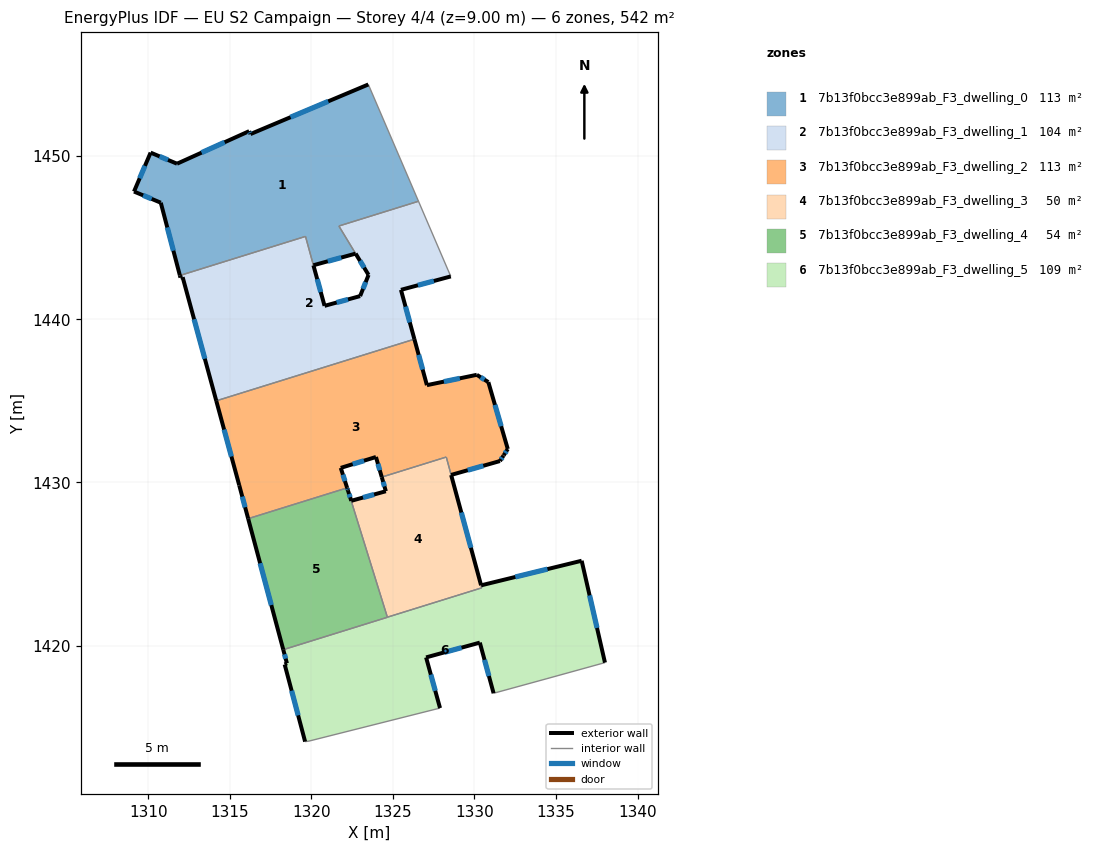
=== STOREY PLAN SPEC (per zone: floor XY polygon, exterior-wall plan segments, windows/doors) ===
zone 1: 7b13f0bcc3e899ab_F3_dwelling_0  (112.9 m²)
  floor: (1323.49, 1454.40) (1326.57, 1447.24) (1321.69, 1445.72) (1322.71, 1444.03) (1320.13, 1443.31) (1319.64, 1445.08) (1311.94, 1442.69) (1310.77, 1447.15) (1309.13, 1447.83) (1310.15, 1450.22) (1311.77, 1449.54) (1316.19, 1451.53) (1316.27, 1451.36)
  exterior wall: (1310.77, 1447.15) – (1311.94, 1442.69)  [4.6 m]
    window: (1311.17, 1445.63) – (1311.55, 1444.21)  [1.4 m²]
  exterior wall: (1309.13, 1447.83) – (1310.77, 1447.15)  [1.8 m]
    window: (1309.69, 1447.60) – (1310.21, 1447.38)  [0.5 m²]
  exterior wall: (1310.15, 1450.22) – (1309.13, 1447.83)  [2.6 m]
    window: (1309.80, 1449.41) – (1309.48, 1448.64)  [0.8 m²]
  exterior wall: (1311.77, 1449.54) – (1310.15, 1450.22)  [1.8 m]
    window: (1311.22, 1449.77) – (1310.70, 1449.99)  [0.5 m²]
  exterior wall: (1316.19, 1451.53) – (1311.77, 1449.54)  [4.9 m]
    window: (1314.69, 1450.85) – (1313.27, 1450.22)  [1.5 m²]
  exterior wall: (1316.27, 1451.36) – (1316.19, 1451.53)  [0.2 m]
    window: (1316.24, 1451.42) – (1316.22, 1451.47)  [0.1 m²]
  exterior wall: (1323.49, 1454.40) – (1316.27, 1451.36)  [7.8 m]
    window: (1321.04, 1453.36) – (1318.73, 1452.39)  [2.4 m²]
  exterior wall: (1320.13, 1443.31) – (1322.71, 1444.03)  [2.7 m]
    window: (1321.01, 1443.56) – (1321.83, 1443.79)  [0.8 m²]
  interior walls: 5
zone 2: 7b13f0bcc3e899ab_F3_dwelling_1  (103.8 m²)
  floor: (1326.57, 1447.24) (1328.38, 1443.02) (1328.55, 1442.63) (1325.49, 1441.81) (1326.32, 1438.78) (1314.17, 1435.00) (1312.11, 1442.58) (1311.98, 1442.55) (1311.94, 1442.69) (1319.64, 1445.08) (1320.13, 1443.31) (1320.81, 1440.83) (1322.99, 1441.42) (1323.51, 1442.72) (1321.69, 1445.72)
  exterior wall: (1311.94, 1442.69) – (1311.98, 1442.55)  [0.1 m]
  exterior wall: (1320.81, 1440.83) – (1320.13, 1443.31)  [2.6 m]
    window: (1320.58, 1441.67) – (1320.36, 1442.46)  [0.8 m²]
  exterior wall: (1322.99, 1441.42) – (1320.81, 1440.83)  [2.3 m]
    window: (1322.25, 1441.22) – (1321.55, 1441.03)  [0.7 m²]
  exterior wall: (1323.51, 1442.72) – (1322.99, 1441.42)  [1.4 m]
    window: (1323.33, 1442.28) – (1323.17, 1441.87)  [0.4 m²]
  exterior wall: (1325.49, 1441.81) – (1328.55, 1442.63)  [3.2 m]
    window: (1326.53, 1442.09) – (1327.51, 1442.35)  [1.0 m²]
  exterior wall: (1326.32, 1438.78) – (1325.49, 1441.81)  [3.1 m]
    window: (1326.04, 1439.81) – (1325.77, 1440.78)  [1.0 m²]
  exterior wall: (1312.11, 1442.58) – (1314.17, 1435.00)  [7.9 m]
    window: (1312.81, 1440.01) – (1313.47, 1437.58)  [2.4 m²]
  exterior wall: (1311.98, 1442.55) – (1312.11, 1442.58)  [0.1 m]
  exterior wall: (1322.72, 1444.03) – (1323.51, 1442.72)  [1.5 m]
    window: (1322.98, 1443.58) – (1323.24, 1443.17)  [0.5 m²]
  interior walls: 7
zone 3: 7b13f0bcc3e899ab_F3_dwelling_2  (112.6 m²)
  floor: (1330.85, 1436.15) (1332.04, 1432.05) (1331.79, 1431.67) (1331.78, 1431.64) (1331.56, 1431.31) (1328.57, 1430.46) (1328.27, 1431.56) (1324.32, 1430.33) (1323.96, 1431.56) (1321.80, 1430.89) (1322.19, 1429.67) (1316.13, 1427.78) (1315.58, 1429.83) (1314.17, 1435.00) (1326.32, 1438.78) (1327.08, 1435.96) (1330.14, 1436.60)
  exterior wall: (1323.96, 1431.56) – (1324.32, 1430.33)  [1.3 m]
    window: (1324.08, 1431.14) – (1324.20, 1430.75)  [0.4 m²]
  exterior wall: (1321.80, 1430.89) – (1323.96, 1431.56)  [2.3 m]
    window: (1322.54, 1431.12) – (1323.23, 1431.33)  [0.7 m²]
  exterior wall: (1322.19, 1429.67) – (1321.80, 1430.89)  [1.3 m]
    window: (1322.06, 1430.09) – (1321.94, 1430.48)  [0.4 m²]
  exterior wall: (1315.58, 1429.83) – (1316.13, 1427.78)  [2.1 m]
    window: (1315.77, 1429.13) – (1315.94, 1428.48)  [0.6 m²]
  exterior wall: (1314.17, 1435.00) – (1315.58, 1429.83)  [5.4 m]
    window: (1314.65, 1433.24) – (1315.10, 1431.59)  [1.6 m²]
  exterior wall: (1327.08, 1435.96) – (1326.32, 1438.78)  [2.9 m]
    window: (1326.82, 1436.92) – (1326.58, 1437.82)  [0.9 m²]
  exterior wall: (1330.14, 1436.60) – (1327.08, 1435.96)  [3.1 m]
    window: (1329.10, 1436.38) – (1328.13, 1436.18)  [1.0 m²]
  exterior wall: (1330.85, 1436.15) – (1330.14, 1436.60)  [0.8 m]
    window: (1330.61, 1436.30) – (1330.38, 1436.45)  [0.3 m²]
  exterior wall: (1332.04, 1432.05) – (1330.85, 1436.15)  [4.3 m]
    window: (1331.64, 1433.45) – (1331.26, 1434.76)  [1.3 m²]
  exterior wall: (1331.79, 1431.67) – (1332.04, 1432.05)  [0.5 m]
    window: (1331.88, 1431.80) – (1331.96, 1431.92)  [0.1 m²]
  exterior wall: (1331.78, 1431.64) – (1331.79, 1431.67)  [0.0 m]
  exterior wall: (1331.56, 1431.31) – (1331.78, 1431.64)  [0.4 m]
    window: (1331.64, 1431.43) – (1331.71, 1431.53)  [0.1 m²]
  exterior wall: (1328.57, 1430.46) – (1331.56, 1431.31)  [3.1 m]
    window: (1329.59, 1430.75) – (1330.54, 1431.02)  [1.0 m²]
  interior walls: 4
zone 4: 7b13f0bcc3e899ab_F3_dwelling_3  (49.6 m²)
  floor: (1328.27, 1431.56) (1330.41, 1423.70) (1330.44, 1423.54) (1324.66, 1421.74) (1322.25, 1429.51) (1322.45, 1428.88) (1324.57, 1429.46) (1324.32, 1430.33)
  exterior wall: (1322.45, 1428.88) – (1322.25, 1429.51)  [0.7 m]
    window: (1322.38, 1429.09) – (1322.32, 1429.29)  [0.2 m²]
  exterior wall: (1324.57, 1429.46) – (1322.45, 1428.88)  [2.2 m]
    window: (1323.85, 1429.26) – (1323.17, 1429.08)  [0.7 m²]
  exterior wall: (1324.32, 1430.33) – (1324.57, 1429.46)  [0.9 m]
    window: (1324.40, 1430.03) – (1324.48, 1429.76)  [0.3 m²]
  exterior wall: (1330.41, 1423.70) – (1328.57, 1430.46)  [7.0 m]
    window: (1329.78, 1426.00) – (1329.19, 1428.16)  [2.1 m²]
  interior walls: 5
zone 5: 7b13f0bcc3e899ab_F3_dwelling_4  (54.2 m²)
  floor: (1322.25, 1429.51) (1324.66, 1421.74) (1318.28, 1419.75) (1316.13, 1427.78) (1322.19, 1429.67)
  exterior wall: (1322.25, 1429.51) – (1322.19, 1429.67)  [0.2 m]
    window: (1322.23, 1429.56) – (1322.21, 1429.61)  [0.1 m²]
  exterior wall: (1316.13, 1427.78) – (1318.28, 1419.75)  [8.3 m]
    window: (1316.86, 1425.05) – (1317.55, 1422.48)  [2.5 m²]
  interior walls: 3
zone 6: 7b13f0bcc3e899ab_F3_dwelling_5  (108.6 m²)
  floor: (1336.57, 1425.20) (1338.00, 1418.96) (1334.45, 1417.98) (1331.17, 1417.08) (1330.33, 1420.18) (1327.04, 1419.28) (1327.89, 1416.17) (1319.85, 1414.15) (1319.62, 1414.12) (1318.37, 1418.84) (1318.50, 1418.92) (1318.28, 1419.75) (1330.44, 1423.54) (1330.41, 1423.70)
  exterior wall: (1327.89, 1416.17) – (1327.04, 1419.28)  [3.2 m]
    window: (1327.60, 1417.23) – (1327.33, 1418.22)  [1.0 m²]
  exterior wall: (1318.37, 1418.84) – (1319.62, 1414.12)  [4.9 m]
    window: (1318.79, 1417.24) – (1319.19, 1415.72)  [1.5 m²]
  exterior wall: (1318.50, 1418.92) – (1318.37, 1418.84)  [0.2 m]
  exterior wall: (1318.28, 1419.75) – (1318.50, 1418.92)  [0.9 m]
    window: (1318.36, 1419.47) – (1318.43, 1419.20)  [0.3 m²]
  exterior wall: (1336.57, 1425.20) – (1330.41, 1423.70)  [6.3 m]
    window: (1334.47, 1424.69) – (1332.50, 1424.21)  [1.9 m²]
  exterior wall: (1338.00, 1418.96) – (1336.57, 1425.20)  [6.4 m]
    window: (1337.51, 1421.08) – (1337.06, 1423.08)  [2.0 m²]
  exterior wall: (1330.33, 1420.18) – (1331.17, 1417.08)  [3.2 m]
    window: (1330.62, 1419.13) – (1330.89, 1418.14)  [1.0 m²]
  exterior wall: (1327.04, 1419.28) – (1330.33, 1420.18)  [3.4 m]
    window: (1328.16, 1419.59) – (1329.21, 1419.88)  [1.0 m²]
  interior walls: 7

=== DERIVED (storey summary) ===
Building: EU S2 Campaign
Storey: 4 of 4  (floor level z = 9.00 m)
Storey gross floor area: 541.6 m²
Zones on this storey: 6
  - 7b13f0bcc3e899ab_F3_dwelling_0: floor 112.9 m²; exterior wall 26.3 m (78.9 m²); 8 window(s) 8.1 m²; WWR 10.2%
  - 7b13f0bcc3e899ab_F3_dwelling_1: floor 103.8 m²; exterior wall 22.2 m (66.6 m²); 7 window(s) 6.7 m²; WWR 10.1%
  - 7b13f0bcc3e899ab_F3_dwelling_2: floor 112.6 m²; exterior wall 27.4 m (82.3 m²); 12 window(s) 8.4 m²; WWR 10.2%
  - 7b13f0bcc3e899ab_F3_dwelling_3: floor 49.6 m²; exterior wall 10.8 m (32.3 m²); 4 window(s) 3.3 m²; WWR 10.2%
  - 7b13f0bcc3e899ab_F3_dwelling_4: floor 54.2 m²; exterior wall 8.5 m (25.4 m²); 2 window(s) 2.6 m²; WWR 10.2%
  - 7b13f0bcc3e899ab_F3_dwelling_5: floor 108.6 m²; exterior wall 28.5 m (85.5 m²); 7 window(s) 8.7 m²; WWR 10.2%
Zone adjacency (shared interzone walls):
  - 7b13f0bcc3e899ab_F3_dwelling_0 ↔ 7b13f0bcc3e899ab_F3_dwelling_1
  - 7b13f0bcc3e899ab_F3_dwelling_1 ↔ 7b13f0bcc3e899ab_F3_dwelling_2
  - 7b13f0bcc3e899ab_F3_dwelling_2 ↔ 7b13f0bcc3e899ab_F3_dwelling_3
  - 7b13f0bcc3e899ab_F3_dwelling_2 ↔ 7b13f0bcc3e899ab_F3_dwelling_4
  - 7b13f0bcc3e899ab_F3_dwelling_3 ↔ 7b13f0bcc3e899ab_F3_dwelling_4
  - 7b13f0bcc3e899ab_F3_dwelling_3 ↔ 7b13f0bcc3e899ab_F3_dwelling_5
  - 7b13f0bcc3e899ab_F3_dwelling_4 ↔ 7b13f0bcc3e899ab_F3_dwelling_5